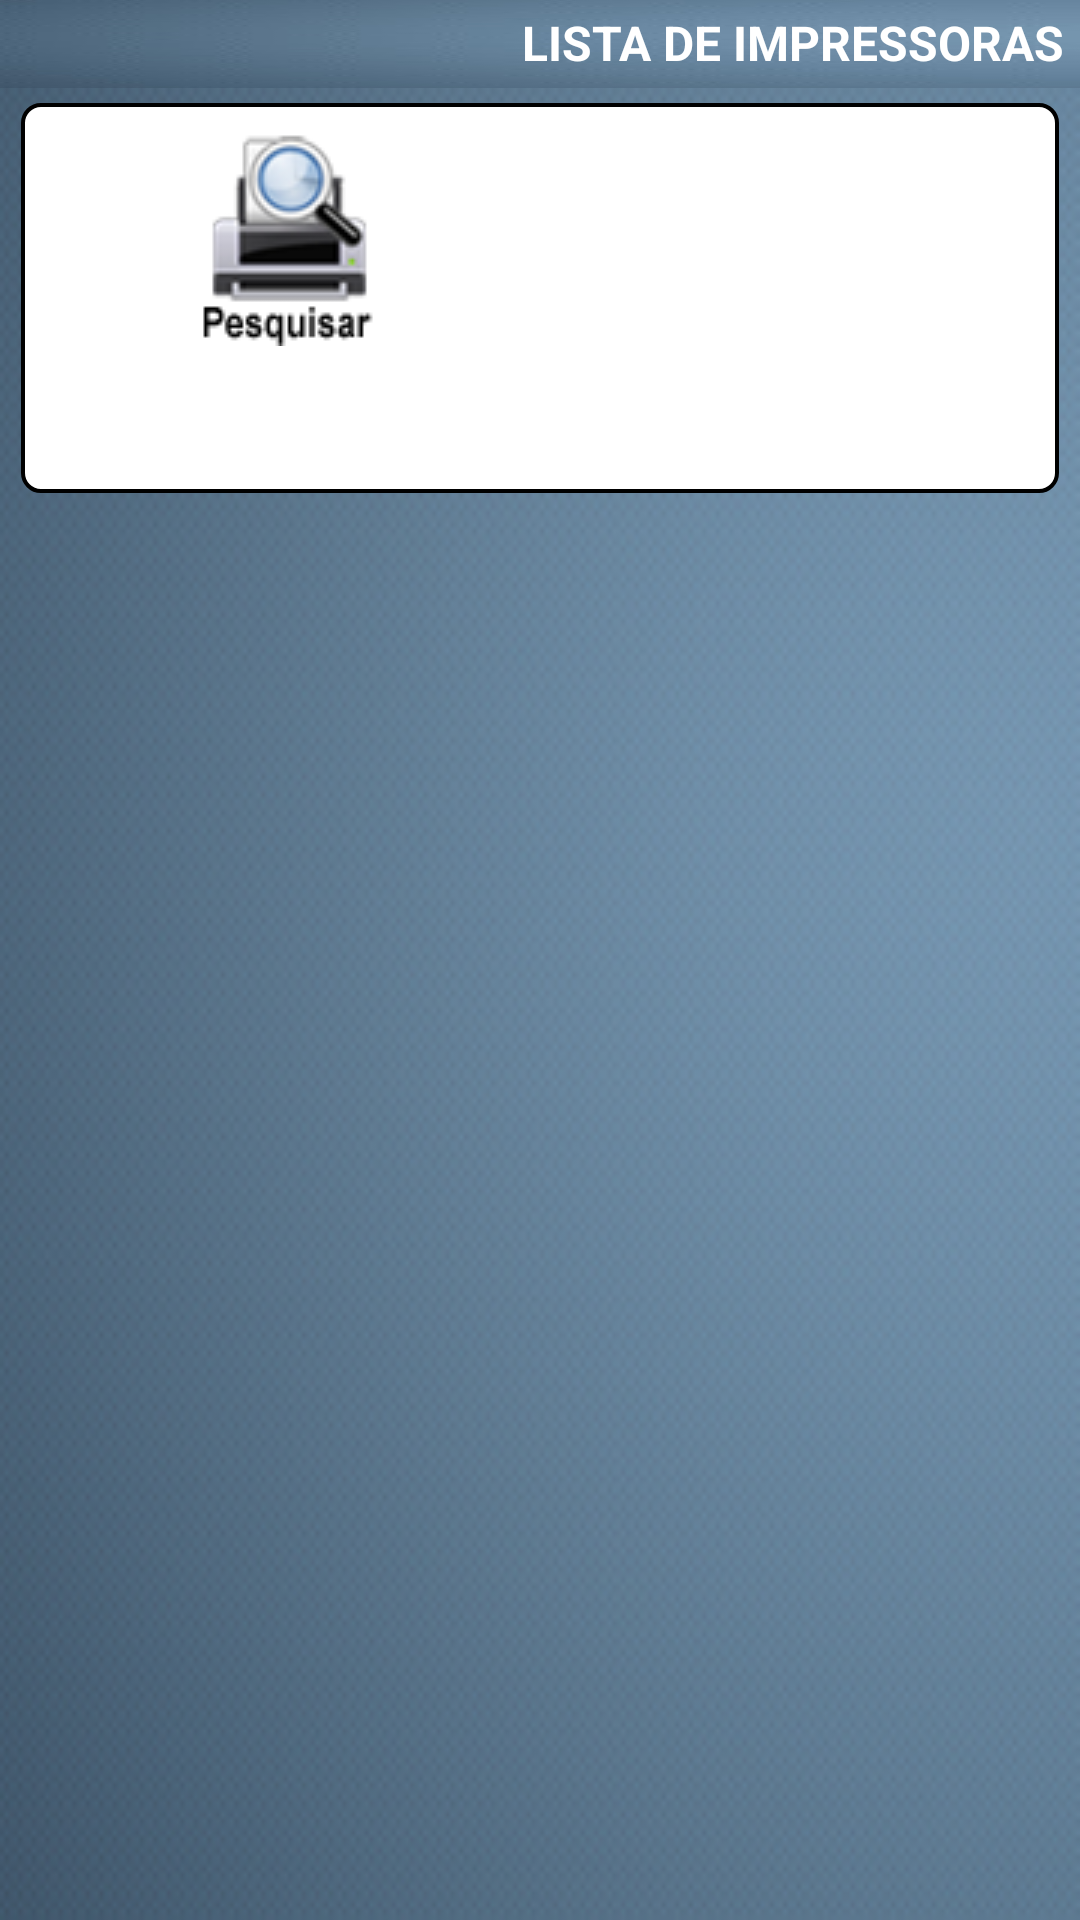

The Android layout XML behind this screen, and the referenced resources:
<!-- AndroidManifest.xml: application theme TransparentListView -->
<!-- res/layout/lista_impressoras.xml -->
<?xml version="1.0" encoding="utf-8" standalone="no"?>
<LinearLayout xmlns:android="http://schemas.android.com/apk/res/android"
    android:layout_width="fill_parent" android:background="@drawable/fundotela"
    android:layout_height="fill_parent"
    android:orientation="vertical" >
    
    
	<LinearLayout android:id="@+id/barra"
    	android:layout_width="fill_parent" android:background="@drawable/bg"
    	android:layout_height="30dip"
    	android:orientation="vertical" android:layout_marginTop="-1dip">
    	
	    <TextView android:paddingTop="4dip" android:textColor="#ffffff" android:textStyle="bold" android:textSize="16dip" android:text="@string/str_lista_impressora_titulo"
	    	 android:layout_gravity="right" android:layout_height="wrap_content" android:layout_width="wrap_content" android:layout_marginRight="5dip"/>
	    	 
    </LinearLayout>
     
    
    <LinearLayout android:layout_width="fill_parent"  android:layout_height="wrap_content"  android:minHeight="130dip"
    	android:orientation="vertical" android:layout_marginTop="5dip"  android:background="@drawable/fundobranco_bg"
    	android:layout_marginLeft="7dip" android:layout_marginRight="7dip">
   
   		<LinearLayout android:orientation="horizontal" android:layout_height="wrap_content" android:layout_width="wrap_content">
   		
	   		<LinearLayout android:orientation="vertical" android:layout_height="wrap_content" android:layout_width="wrap_content" 
	   			android:gravity="left" android:padding="10dip" android:layout_weight="0.5" android:layout_marginLeft="50dip">
	   
				<Button android:background="@drawable/selimpressoramaior" android:id="@+id/btPesquisarNovamente" android:layout_width="wrap_content"
	    			android:layout_height="wrap_content" android:paddingTop="10dip" android:paddingBottom="20dip" android:enabled="true"/>  		
	   
	   		</LinearLayout>

	   	</LinearLayout>
   		
      
     <TextView 
	    android:id="@+id/status" 
	    android:layout_width="wrap_content"
	    android:layout_height="wrap_content"
	    android:textSize="16sp"
	    android:layout_marginTop="3dip"
	    android:layout_marginLeft="7dip" android:layout_marginRight="7dip"
	    android:layout_marginBottom="2dip" android:textColor="#000000" />
        
	<ListView
		android:id = "@+id/listImpressoras"
		android:layout_width = "fill_parent"
		android:layout_height = "fill_parent"
	></ListView>  	
	</LinearLayout>
		
	
</LinearLayout>
<!-- resources referenced by this layout -->
<resources>
  <!-- drawable bg: jpg bitmap (drawable-mdpi, 3015 bytes) -->
  <!-- drawable fundobranco_bg (drawable) -->
  <?xml version="1.0" encoding="utf-8"?>
  <shape xmlns:android="http://schemas.android.com/apk/res/android"
  	android:shape="rectangle">
  	<gradient android:startColor="#ffffff" android:endColor="#ffffff" android:angle="-90" />  
  	
  	<corners android:radius="6dp" />	 
  	
  	<stroke
        android:width="1.2dp"
        android:color="#000000" />
  	        
  
  	
  </shape>
  <!-- drawable fundotela: png bitmap (drawable-hdpi, 111803 bytes) -->
  <!-- drawable selimpressoramaior: png bitmap (drawable-mdpi, 5870 bytes) -->
  <string name="str_lista_impressora_titulo">LISTA DE IMPRESSORAS</string>
  <style name="TransparentListView" parent="@android:style/Widget.ListView">
    <item name="android:cacheColorHint">@android:color/transparent</item>
   </style>
</resources>
